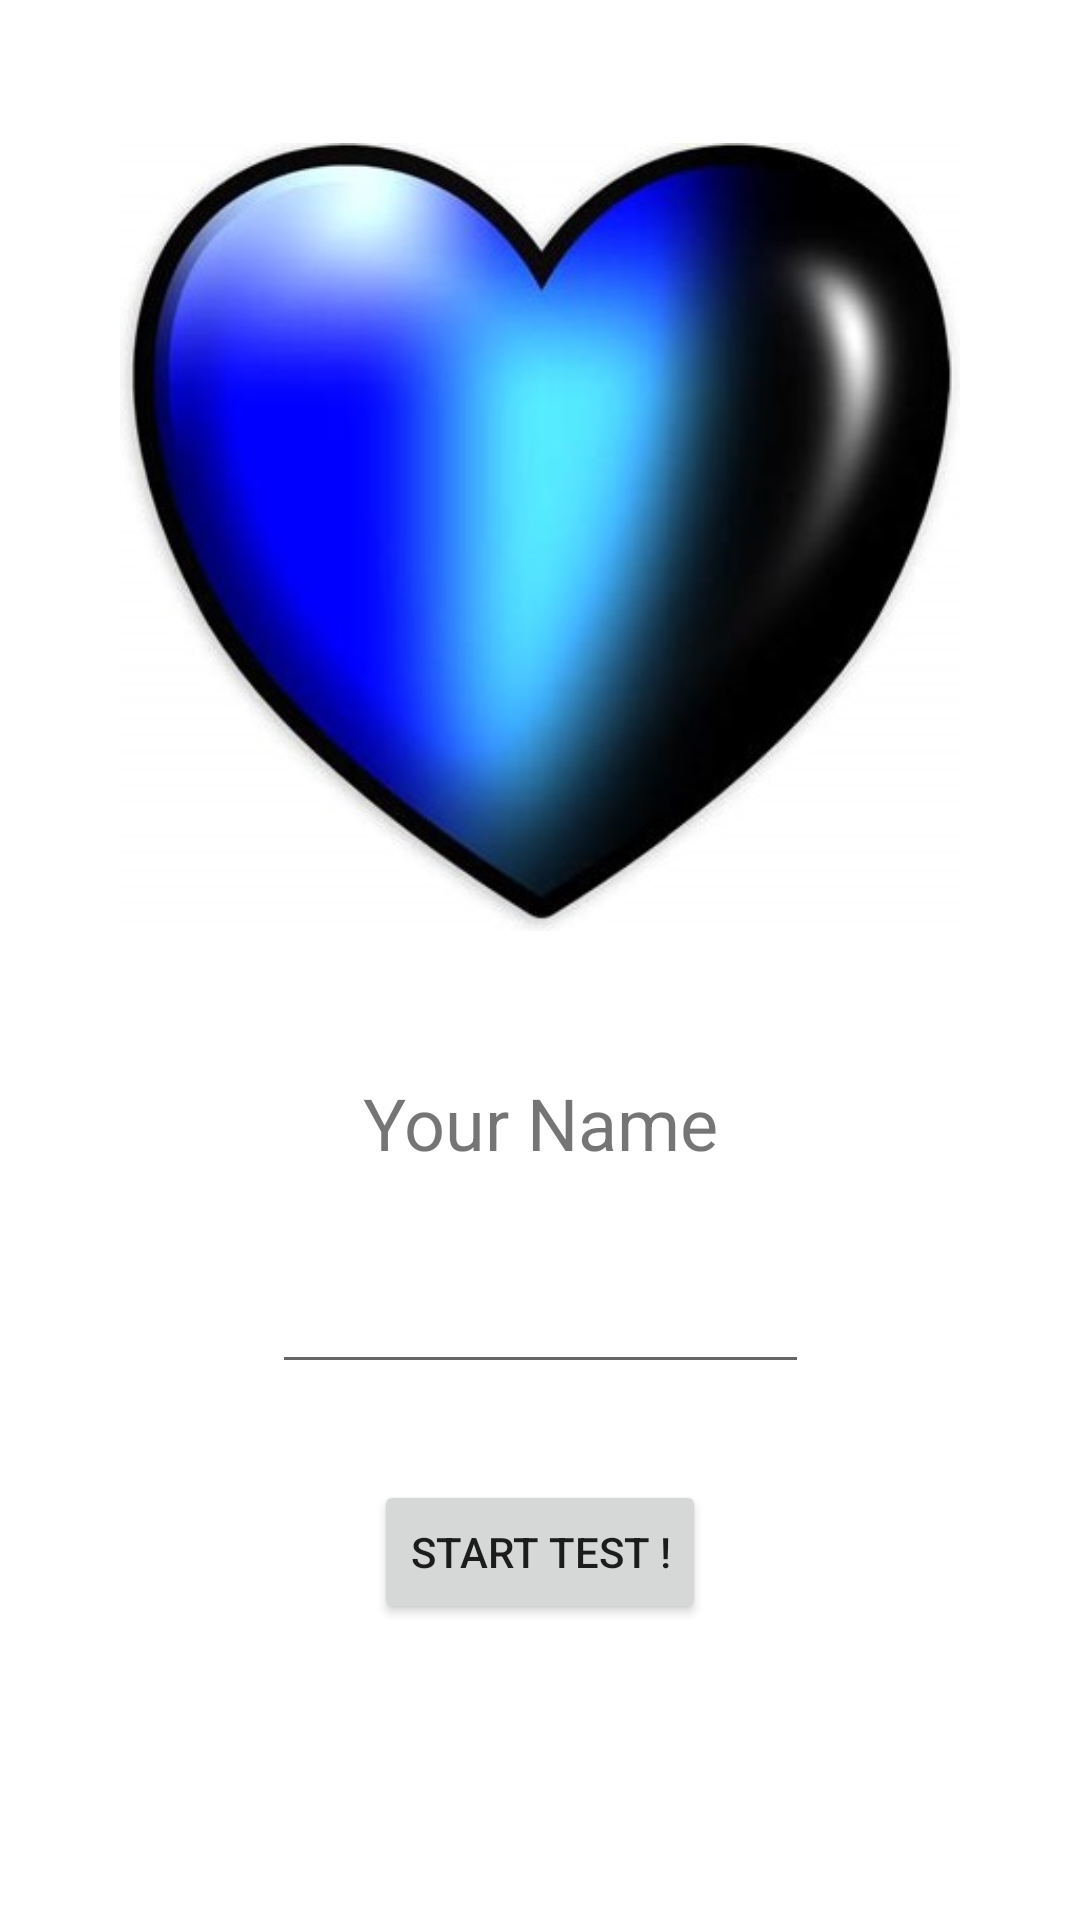

The Android layout XML behind this screen, and the referenced resources:
<!-- AndroidManifest.xml: application theme Theme.AppCoeur -->
<!-- res/layout/activity_main.xml -->
<?xml version="1.0" encoding="utf-8"?>
<androidx.constraintlayout.widget.ConstraintLayout xmlns:android="http://schemas.android.com/apk/res/android"
    xmlns:app="http://schemas.android.com/apk/res-auto"
    xmlns:tools="http://schemas.android.com/tools"
    android:layout_width="match_parent"
    android:layout_height="match_parent"
    tools:context=".MainActivity">

    <ImageView
        android:id="@+id/imageView2"
        android:layout_width="280dp"
        android:layout_height="294dp"
        android:layout_marginTop="32dp"
        android:contentDescription="@string/logo"
        app:layout_constraintEnd_toEndOf="parent"
        app:layout_constraintStart_toStartOf="parent"
        app:layout_constraintTop_toTopOf="parent"
        app:srcCompat="@drawable/coeur" />

    <TextView
        android:id="@+id/textView"
        android:layout_width="wrap_content"
        android:layout_height="wrap_content"
        android:layout_marginTop="32dp"
        android:text="@string/your_name"
        android:textSize="24sp"
        app:layout_constraintEnd_toEndOf="parent"
        app:layout_constraintStart_toStartOf="parent"
        app:layout_constraintTop_toBottomOf="@+id/imageView2" />

    <EditText
        android:id="@+id/PersonName"
        android:layout_width="179dp"
        android:layout_height="39dp"
        android:layout_marginTop="32dp"
        android:ems="10"
        android:importantForAutofill="no"
        android:inputType="textPersonName"
        android:minHeight="48dp"
        app:layout_constraintEnd_toEndOf="parent"
        app:layout_constraintStart_toStartOf="parent"
        app:layout_constraintTop_toBottomOf="@+id/textView"
        tools:ignore="DuplicateSpeakableTextCheck,SpeakableTextPresentCheck" />

    <Button
        android:id="@+id/button"
        android:layout_width="wrap_content"
        android:layout_height="wrap_content"
        android:layout_marginTop="32dp"
        android:text="@string/start_test"
        app:layout_constraintEnd_toEndOf="parent"
        app:layout_constraintStart_toStartOf="parent"
        app:layout_constraintTop_toBottomOf="@+id/PersonName" />

</androidx.constraintlayout.widget.ConstraintLayout>
<!-- resources referenced by this layout -->
<resources>
  <!-- drawable coeur: png bitmap (drawable, 190246 bytes) -->
  <string name="logo">logo</string>
  <string name="start_test">Start Test !</string>
  <string name="your_name">Your Name</string>
  <style name="Theme.AppCoeur" parent="Theme.MaterialComponents.DayNight.DarkActionBar">
          
          <item name="colorPrimary">@color/purple_500</item>
          <item name="colorPrimaryVariant">@color/purple_700</item>
          <item name="colorOnPrimary">@color/white</item>
          
          <item name="colorSecondary">@color/teal_200</item>
          <item name="colorSecondaryVariant">@color/teal_700</item>
          <item name="colorOnSecondary">@color/black</item>
          
          <item name="android:statusBarColor" tools:targetApi="l">?attr/colorPrimaryVariant</item>
          
      </style>
  <!-- not gathered from this repository: default colours our renderer supplied (Android Studio template values) -->
  <color name="purple_500">#FF6200EE</color>
  <color name="purple_700">#FF3700B3</color>
  <color name="teal_200">#FF03DAC5</color>
  <color name="teal_700">#FF018786</color>
  <color name="black">#FF000000</color>
  <color name="white">#FFFFFFFF</color>
</resources>
